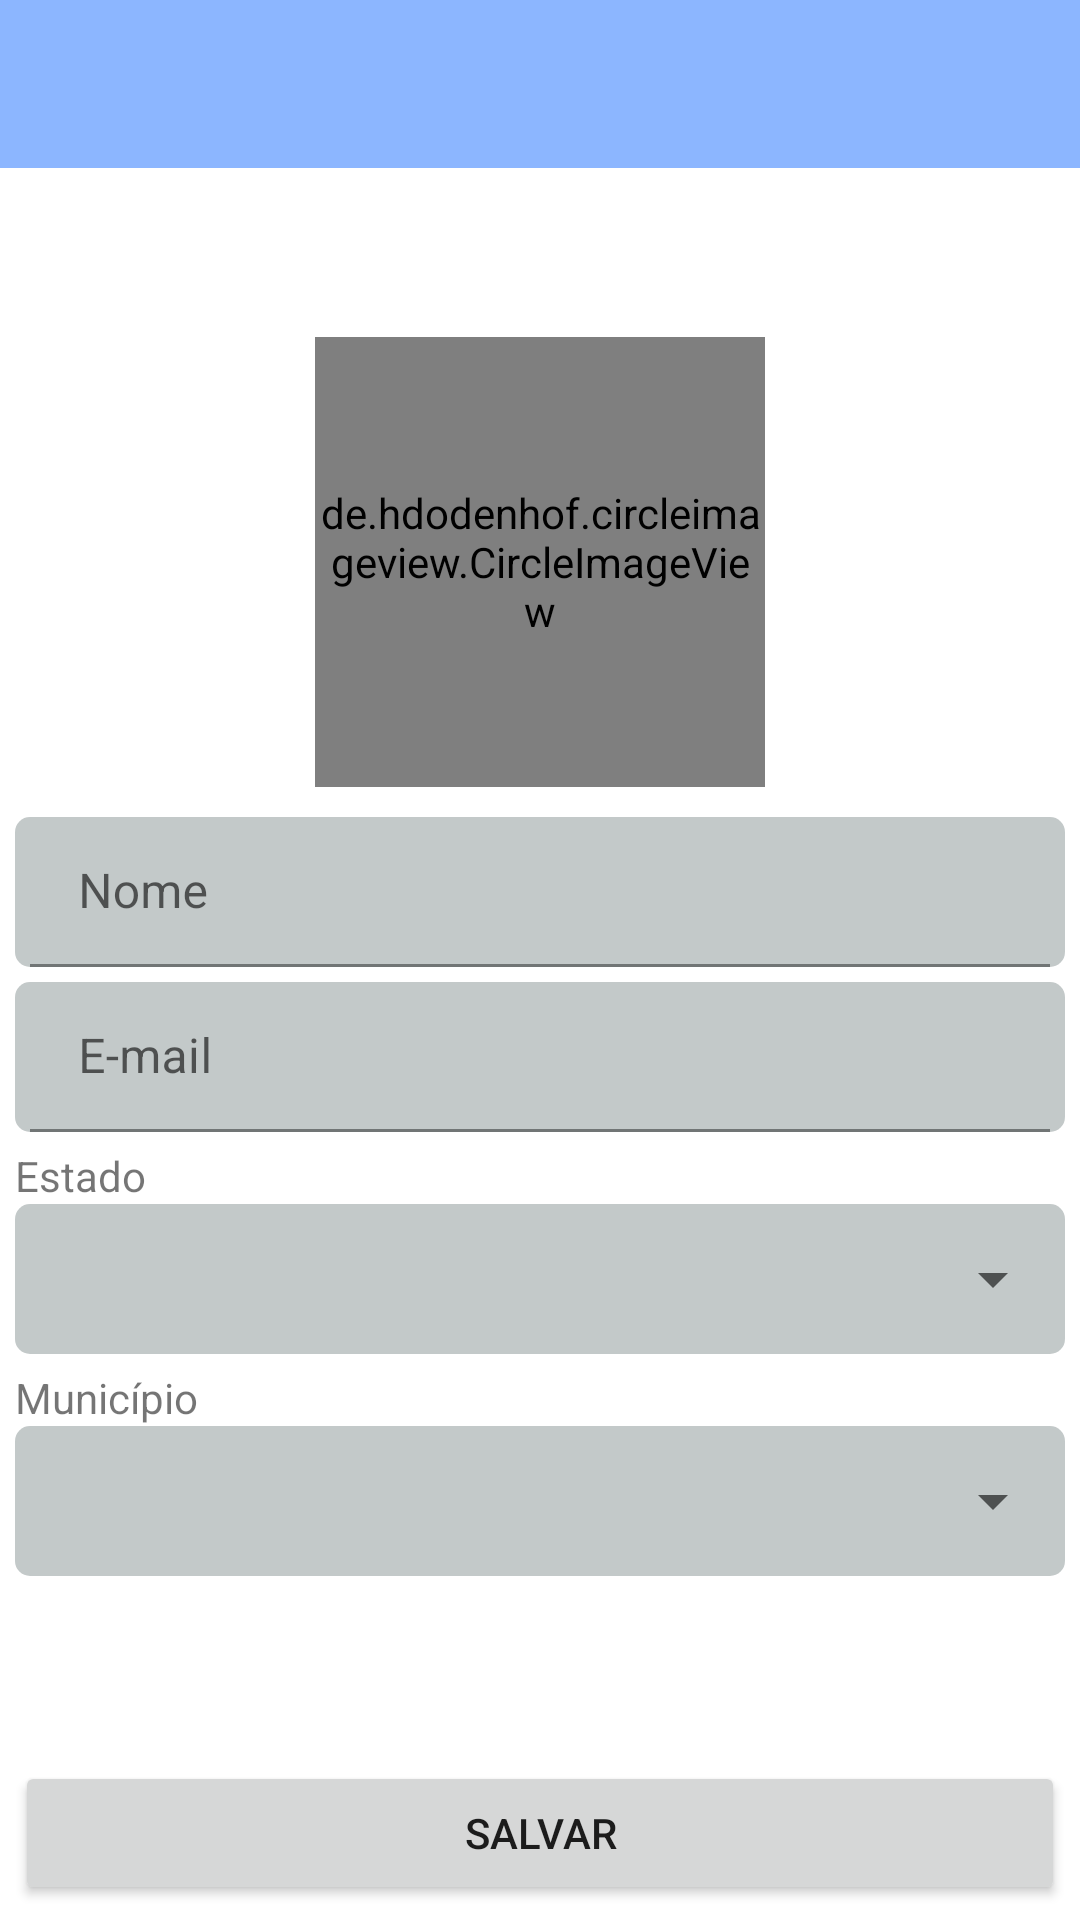

The Android layout XML behind this screen, and the referenced resources:
<!-- AndroidManifest.xml: application theme Theme.ClimaTempo -->
<!-- res/layout/activity_dados_pessoais.xml -->
<?xml version="1.0" encoding="utf-8"?>
<androidx.constraintlayout.widget.ConstraintLayout xmlns:android="http://schemas.android.com/apk/res/android"
    xmlns:app="http://schemas.android.com/apk/res-auto"
    xmlns:tools="http://schemas.android.com/tools"
    android:layout_width="match_parent"
    android:layout_height="match_parent"
    tools:context="activity.CadastroActivity">

    <include
        android:id="@+id/toolbarIncludeConfig"
        layout="@layout/toolbar"
        app:layout_constraintEnd_toEndOf="parent"
        app:layout_constraintStart_toStartOf="parent"
        app:layout_constraintTop_toTopOf="parent" />

    <ScrollView
        android:layout_width="0dp"
        android:layout_height="0dp"
        android:layout_margin="5dp"
        android:fillViewport="true"
        app:layout_constraintBottom_toTopOf="@+id/botaoSalvarConfig"
        app:layout_constraintEnd_toEndOf="parent"
        app:layout_constraintStart_toStartOf="parent"
        app:layout_constraintTop_toBottomOf="@+id/toolbarIncludeConfig"
        tools:ignore="SpeakableTextPresentCheck">

        <LinearLayout
            android:layout_width="match_parent"
            android:layout_height="match_parent"
            android:gravity="center"
            android:orientation="vertical">

            <de.hdodenhof.circleimageview.CircleImageView
                android:id="@+id/imagemPerfilDadosPessoais"
                android:layout_width="150dp"
                android:layout_height="150dp"
                android:layout_marginBottom="10dp"
                android:background="@drawable/fundo_perfil" />

            <com.google.android.material.textfield.TextInputLayout
                android:layout_width="match_parent"
                android:layout_height="wrap_content"
                android:layout_marginBottom="5dp"
                android:background="@drawable/background_input"
                android:contentDescription="@string/Nome">

                <com.google.android.material.textfield.TextInputEditText
                    android:id="@+id/textNomeConfig"
                    android:layout_width="match_parent"
                    android:layout_height="50dp"
                    android:layout_marginLeft="5dp"
                    android:layout_marginRight="5dp"
                    android:background="@color/transparente"
                    android:hint="Nome"
                    android:inputType="text" />
            </com.google.android.material.textfield.TextInputLayout>

            <com.google.android.material.textfield.TextInputLayout
                android:layout_width="match_parent"
                android:layout_height="wrap_content"
                android:layout_marginBottom="5dp"
                android:background="@drawable/background_input"
                android:contentDescription="@string/Email">

                <com.google.android.material.textfield.TextInputEditText
                    android:id="@+id/textEmailConfig"
                    android:layout_width="match_parent"
                    android:layout_height="50dp"
                    android:layout_marginLeft="5dp"
                    android:layout_marginRight="5dp"
                    android:background="@color/transparente"
                    android:hint="E-mail"
                    android:inputType="textEmailAddress" />
            </com.google.android.material.textfield.TextInputLayout>

            <LinearLayout
                android:layout_width="match_parent"
                android:layout_height="wrap_content"
                android:gravity="center_vertical"
                android:orientation="horizontal">

                <TextView
                    android:layout_width="wrap_content"
                    android:layout_height="wrap_content"
                    android:text="Estado" />

                <LinearLayout
                    android:id="@+id/linearLayoutCarregandoEstadosConfig"
                    android:layout_width="wrap_content"
                    android:layout_height="wrap_content"
                    android:layout_marginStart="10dp"
                    android:gravity="center_vertical"
                    android:orientation="horizontal"
                    android:visibility="gone">

                    <ProgressBar
                        style="?android:attr/progressBarStyle"
                        android:layout_width="20dp"
                        android:layout_height="20dp" />

                    <TextView
                        android:layout_width="wrap_content"
                        android:layout_height="wrap_content"
                        android:layout_marginStart="10dp"
                        android:text="Carregando estados. Se demorar muito, verifique a internet." />
                </LinearLayout>

            </LinearLayout>

            <RelativeLayout
                android:layout_width="match_parent"
                android:layout_height="wrap_content"
                android:layout_marginBottom="5dp"
                android:background="@drawable/background_input">

                <Spinner
                    android:id="@+id/spinnerEstadoConfig"
                    android:layout_width="match_parent"
                    android:layout_height="50dp"
                    android:layout_weight="1"
                    android:contentDescription="@string/Estado"
                    tools:ignore="TouchTargetSizeCheck" />

            </RelativeLayout>

            <LinearLayout
                android:layout_width="match_parent"
                android:layout_height="wrap_content"
                android:gravity="center_vertical"
                android:orientation="horizontal">

                <TextView
                    android:layout_width="wrap_content"
                    android:layout_height="wrap_content"
                    android:text="Município" />

                <LinearLayout
                    android:id="@+id/linearLayoutCarregandoMunicipiosConfig"
                    android:layout_width="wrap_content"
                    android:layout_height="wrap_content"
                    android:layout_marginStart="10dp"
                    android:gravity="center_vertical"
                    android:orientation="horizontal"
                    android:visibility="gone">

                    <ProgressBar
                        style="?android:attr/progressBarStyle"
                        android:layout_width="20dp"
                        android:layout_height="20dp" />

                    <TextView
                        android:layout_width="wrap_content"
                        android:layout_height="wrap_content"
                        android:layout_marginStart="10dp"
                        android:text="Carregando municípios. Se demorar muito, verifique a internet." />
                </LinearLayout>

            </LinearLayout>

            <RelativeLayout
                android:layout_width="match_parent"
                android:layout_height="wrap_content"
                android:layout_marginBottom="5dp"
                android:background="@drawable/background_input">

                <Spinner
                    android:id="@+id/spinnerCidadeConfig"
                    android:layout_width="match_parent"
                    android:layout_height="50dp"
                    android:layout_weight="1"
                    android:contentDescription="@string/Cidade"
                    tools:ignore="TouchTargetSizeCheck" />

            </RelativeLayout>

        </LinearLayout>
    </ScrollView>

    <Button
        android:id="@+id/botaoSalvarConfig"
        android:layout_width="0dp"
        android:layout_height="wrap_content"
        android:layout_marginStart="5dp"
        android:layout_marginEnd="5dp"
        android:layout_marginBottom="5dp"
        android:text="Salvar"
        app:layout_constraintBottom_toBottomOf="parent"
        app:layout_constraintEnd_toEndOf="parent"
        app:layout_constraintHorizontal_bias="0.0"
        app:layout_constraintStart_toStartOf="parent" />

</androidx.constraintlayout.widget.ConstraintLayout>
<!-- res/layout/toolbar.xml (included above) -->
<?xml version="1.0" encoding="utf-8"?>
<FrameLayout xmlns:android="http://schemas.android.com/apk/res/android"
    xmlns:app="http://schemas.android.com/apk/res-auto"
    android:layout_width="match_parent"
    android:layout_height="wrap_content">

    <androidx.appcompat.widget.Toolbar
        android:id="@+id/toolbar"
        android:layout_width="match_parent"
        android:layout_height="wrap_content"
        android:background="@drawable/toolbar_bg"
        android:elevation="0dp"
        android:minHeight="?attr/actionBarSize"
        android:theme="@style/toolbarTheme"
        app:titleTextColor="@color/white">

        <LinearLayout
            android:id="@+id/linearLayoutDadosUsuarioAtual"
            android:layout_width="wrap_content"
            android:layout_height="wrap_content"
            android:layout_gravity="left"
            android:gravity="center_vertical"
            android:orientation="horizontal"
            android:visibility="gone">

            <de.hdodenhof.circleimageview.CircleImageView
                android:id="@+id/imagemPerfilUsuarioAtual"
                android:layout_width="50dp"
                android:layout_height="50dp"
                android:background="@drawable/fundo_perfil" />

            <LinearLayout
                android:layout_width="match_parent"
                android:layout_height="match_parent"
                android:layout_margin="5dp"
                android:gravity="center"
                android:orientation="vertical">

                <TextView
                    android:id="@+id/textNomeUsuarioAtual"
                    android:layout_width="wrap_content"
                    android:layout_height="wrap_content"
                    android:text="Nome"
                    android:textColor="@color/white" />

                <TextView
                    android:id="@+id/textUltimaHoraAcesso"
                    android:layout_width="wrap_content"
                    android:layout_height="wrap_content"
                    android:text="Último acesso"
                    android:textColor="@color/white" />

            </LinearLayout>

        </LinearLayout>
    </androidx.appcompat.widget.Toolbar>

    <com.ferfalk.simplesearchview.SimpleSearchView
        android:layout_width="match_parent"
        android:layout_height="match_parent"
        android:background="?attr/colorPrimary"
        android:visibility="gone" />
</FrameLayout>
<!-- resources referenced by this layout -->
<resources>
  <color name="transparente">#00FFFFFF</color>
  <color name="white">#FFFFFFFF</color>
  <!-- drawable background_input (drawable) -->
  <?xml version="1.0" encoding="utf-8"?>
  <shape xmlns:android="http://schemas.android.com/apk/res/android"
      android:shape="rectangle">
  
      <solid android:color="@color/background_input" />
      <corners android:radius="5dp" />
  
  </shape>
  <!-- drawable toolbar_bg (drawable) -->
  <?xml version="1.0" encoding="utf-8"?>
  <shape xmlns:android="http://schemas.android.com/apk/res/android">
  
      <solid android:color="@color/colorPrimaryVariant" />
  
  </shape>
  <string name="Cidade">Cidade</string>
  <string name="Email">E-mail</string>
  <string name="Estado">Estado</string>
  <string name="Nome">Nome</string>
  <style name="toolbarTheme" parent="ThemeOverlay.MaterialComponents.Light">
          <item name="windowActionBar">false</item>
          <item name="windowNoTitle">true</item>
          <item name="android:itemTextAppearance">@style/TextAppearance</item>
          <item name="colorControlNormal">@color/white</item>
      </style>
  <style name="Theme.ClimaTempo" parent="Theme.MaterialComponents.DayNight.NoActionBar">
          
          <item name="colorPrimary">@color/colorPrimary</item>
          <item name="colorPrimaryVariant">@color/colorPrimaryVariant</item>
          <item name="colorOnPrimary">@color/white</item>
          
          <item name="colorSecondary">@color/teal_200</item>
          <item name="colorSecondaryVariant">@color/teal_700</item>
          <item name="colorOnSecondary">@color/black</item>
          
          <item name="android:statusBarColor" tools:targetApi="l">?attr/colorPrimaryVariant</item>
          
      </style>
  <color name="background_input">#BCAEB6B6</color>
  <color name="colorPrimaryVariant">#8cb6ff</color>
  <style name="TextAppearance">
          <item name="android:textColor">@android:color/black</item>
      </style>
  <color name="colorPrimary">#70B7D8</color>
  <color name="teal_200">#FF03DAC5</color>
  <color name="teal_700">#FF018786</color>
  <color name="black">#FF000000</color>
</resources>
